The GitHub repository singuyen0312e9/MangoLeaf contains a labelled image folder "dataset_scientific_split" with 9 categories: anthracnose, bacterial canker, bacterial spot, cutting weevil, die back, gall midge, healthy, powdery mildew, sooty mould. Examples follow, each with its label.

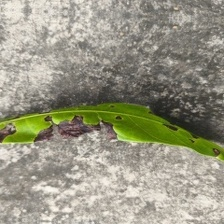
Label: bacterial spot

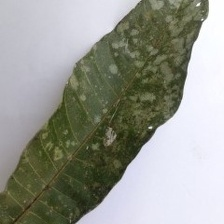
Label: powdery mildew

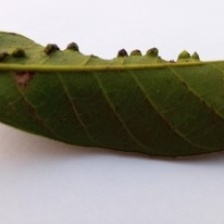
Label: gall midge

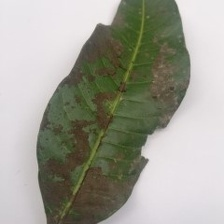
Label: sooty mould

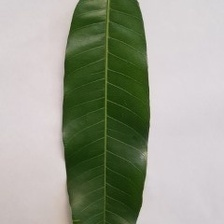
Label: healthy
